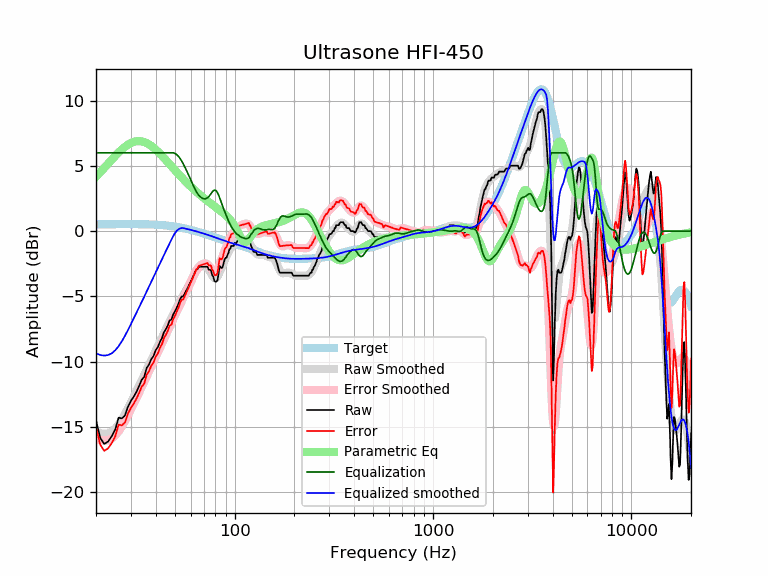

Values plotted in this chart, from the file beside it:
frequency, raw, error, smoothed, error_smoothed, equalization, parametric_eq, equalized_raw, equalized_smoothed, target
20, -14.50, -15.02, -15.37, -15.89, 6.00, 4.17, -8.50, -9.37, 0.52
21, -15.84, -16.37, -15.50, -16.02, 6.00, 4.51, -9.84, -9.50, 0.52
22, -16.31, -16.84, -15.54, -16.07, 6.00, 4.84, -10.31, -9.54, 0.52
23, -16.13, -16.66, -15.50, -16.03, 6.00, 5.16, -10.13, -9.50, 0.53
24, -15.73, -16.25, -15.37, -15.90, 6.00, 5.47, -9.73, -9.37, 0.53
25, -15.21, -15.74, -15.14, -15.67, 6.00, 5.76, -9.21, -9.14, 0.53
26, -14.30, -14.83, -14.82, -15.36, 6.00, 6.03, -8.30, -8.82, 0.53
27, -14.36, -14.89, -14.44, -14.98, 6.00, 6.26, -8.36, -8.44, 0.53
28, -14.13, -14.66, -14.02, -14.55, 6.00, 6.46, -8.13, -8.02, 0.53
29, -13.45, -13.98, -13.58, -14.11, 6.00, 6.63, -7.45, -7.58, 0.53
30, -13.01, -13.55, -13.13, -13.66, 6.00, 6.75, -7.01, -7.13, 0.53
31, -12.69, -13.23, -12.69, -13.22, 6.00, 6.84, -6.69, -6.69, 0.53
32, -12.31, -12.84, -12.26, -12.79, 6.00, 6.89, -6.31, -6.26, 0.53
33, -11.87, -12.40, -11.84, -12.37, 6.00, 6.90, -5.87, -5.84, 0.53
34, -11.40, -11.92, -11.43, -11.95, 6.00, 6.88, -5.40, -5.43, 0.53
35, -11.17, -11.69, -11.03, -11.55, 6.00, 6.82, -5.17, -5.03, 0.52
36, -10.49, -11.01, -10.63, -11.15, 6.00, 6.75, -4.49, -4.63, 0.52
37, -10.23, -10.74, -10.25, -10.76, 6.00, 6.64, -4.23, -4.25, 0.51
38, -9.80, -10.31, -9.87, -10.38, 6.00, 6.53, -3.80, -3.87, 0.51
39, -9.57, -10.07, -9.51, -10.01, 6.00, 6.39, -3.57, -3.51, 0.50
40, -9.12, -9.61, -9.16, -9.65, 6.00, 6.25, -3.12, -3.16, 0.49
41, -8.89, -9.38, -8.81, -9.30, 6.00, 6.09, -2.89, -2.81, 0.48
42, -8.49, -8.96, -8.48, -8.95, 6.00, 5.93, -2.49, -2.48, 0.47
43, -8.21, -8.67, -8.15, -8.62, 6.00, 5.77, -2.21, -2.15, 0.46
44, -7.75, -8.20, -7.84, -8.29, 6.00, 5.61, -1.75, -1.84, 0.45
45, -7.52, -7.96, -7.53, -7.97, 6.00, 5.45, -1.52, -1.53, 0.44
46, -7.23, -7.65, -7.23, -7.65, 6.00, 5.29, -1.23, -1.23, 0.42
47, -6.84, -7.24, -6.94, -7.34, 6.00, 5.13, -0.84, -0.94, 0.40
48, -6.79, -7.18, -6.66, -7.04, 6.00, 4.97, -0.79, -0.66, 0.39
49, -6.38, -6.75, -6.38, -6.75, 6.00, 4.82, -0.38, -0.38, 0.37
50, -6.15, -6.50, -6.11, -6.46, 5.96, 4.67, -0.20, -0.15, 0.35
51, -5.88, -6.21, -5.85, -6.18, 5.87, 4.52, -0.01, 0.02, 0.33
52, -5.60, -5.90, -5.61, -5.91, 5.74, 4.38, 0.14, 0.13, 0.30
53, -5.24, -5.52, -5.37, -5.65, 5.57, 4.25, 0.33, 0.20, 0.28
54, -5.01, -5.27, -5.15, -5.41, 5.38, 4.12, 0.37, 0.23, 0.26
55, -5.01, -5.25, -4.93, -5.16, 5.16, 3.99, 0.15, 0.23, 0.23
56, -4.79, -4.99, -4.72, -4.93, 4.93, 3.87, 0.14, 0.21, 0.21
57, -4.56, -4.74, -4.51, -4.69, 4.69, 3.75, 0.13, 0.18, 0.18
58, -4.33, -4.48, -4.29, -4.44, 4.44, 3.63, 0.11, 0.15, 0.15
59, -4.10, -4.23, -4.07, -4.20, 4.20, 3.52, 0.09, 0.12, 0.12
60, -3.88, -3.98, -3.85, -3.94, 3.94, 3.42, 0.06, 0.10, 0.10
61, -3.65, -3.72, -3.63, -3.70, 3.70, 3.31, 0.05, 0.07, 0.07
62, -3.42, -3.46, -3.42, -3.46, 3.46, 3.21, 0.04, 0.04, 0.04
63, -3.19, -3.20, -3.22, -3.24, 3.24, 3.12, 0.04, 0.01, 0.01
64, -2.96, -2.94, -3.06, -3.04, 3.04, 3.02, 0.08, -0.02, -0.02
65, -2.91, -2.87, -2.92, -2.87, 2.87, 2.93, -0.04, -0.05, -0.05
66, -2.74, -2.66, -2.82, -2.74, 2.74, 2.85, 0.01, -0.08, -0.08
67, -2.74, -2.63, -2.74, -2.64, 2.64, 2.76, -0.10, -0.11, -0.11
68, -2.74, -2.60, -2.70, -2.56, 2.56, 2.68, -0.18, -0.14, -0.14
69, -2.74, -2.57, -2.67, -2.51, 2.51, 2.60, -0.23, -0.17, -0.17
70, -2.74, -2.54, -2.68, -2.48, 2.48, 2.53, -0.26, -0.20, -0.20
71, -2.74, -2.51, -2.70, -2.48, 2.48, 2.45, -0.26, -0.23, -0.23
72, -2.74, -2.48, -2.76, -2.50, 2.50, 2.38, -0.24, -0.26, -0.26
73, -2.74, -2.45, -2.84, -2.55, 2.55, 2.31, -0.18, -0.28, -0.29
74, -2.96, -2.65, -2.95, -2.64, 2.64, 2.24, -0.33, -0.31, -0.31
75, -2.96, -2.62, -3.09, -2.75, 2.75, 2.17, -0.22, -0.34, -0.34
76, -3.03, -2.65, -3.24, -2.87, 2.87, 2.11, -0.16, -0.37, -0.37
77, -3.37, -2.97, -3.39, -2.99, 2.99, 2.04, -0.38, -0.40, -0.40
78, -3.48, -3.05, -3.52, -3.09, 3.09, 1.98, -0.40, -0.43, -0.43
79, -3.82, -3.36, -3.60, -3.14, 3.14, 1.92, -0.68, -0.46, -0.46
... 553 more rows
